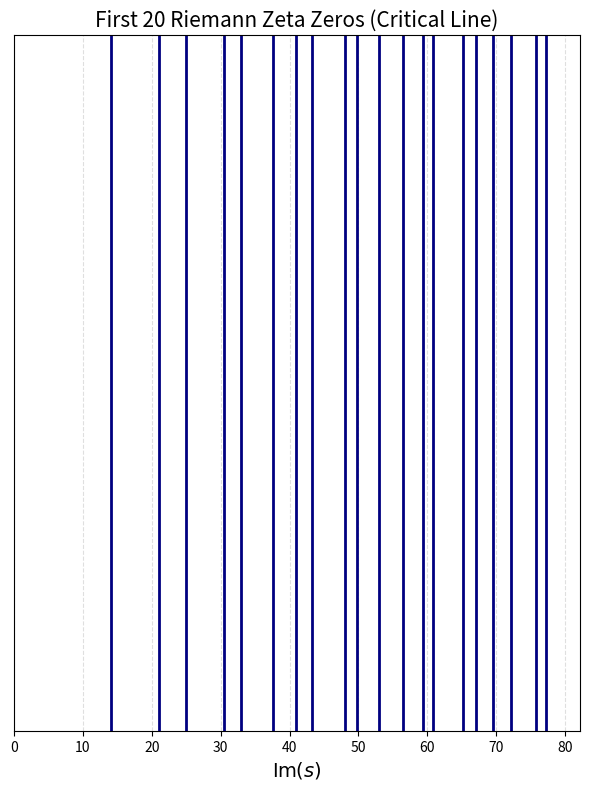

Source code (Python): (Note: this script raises an exception after producing the figure.)
import numpy as np
import matplotlib.pyplot as plt

# Zeri non banali della zeta di Riemann (prime 20 parti immaginarie note)
riemann_zeros_im = [
    14.134725, 21.022040, 25.010858, 30.424876, 32.935062,
    37.586178, 40.918719, 43.327073, 48.005150, 49.773832,
    52.970321, 56.446247, 59.347044, 60.831780, 65.112544,
    67.079811, 69.546402, 72.067158, 75.704690, 77.144840
]

zeros = np.array(riemann_zeros_im)

fig, ax = plt.subplots(figsize=(6, 8), dpi=120)
ax.vlines(zeros, 0, 1, color='navy', lw=2)
ax.set_ylim(0, 1)
ax.set_xlim(0, zeros[-1] + 5)
ax.set_xlabel(r'$\mathrm{Im}(s)$', fontsize=14)
ax.set_yticks([])
ax.set_title("First 20 Riemann Zeta Zeros (Critical Line)", fontsize=15)
ax.grid(axis='x', linestyle='--', alpha=0.4)

plt.tight_layout()
plt.savefig("docs/riemann_spectrum_plot.png")
plt.close()